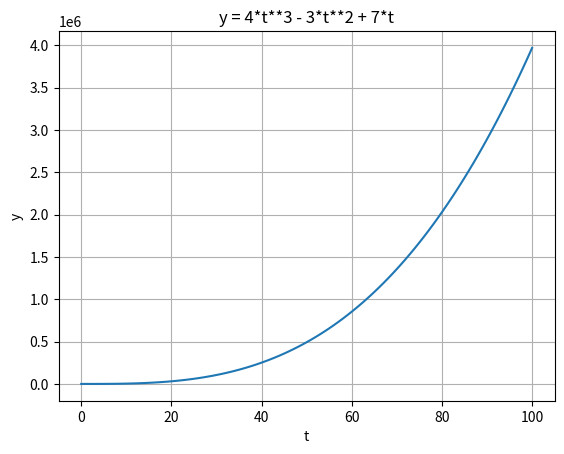

Write Python code to recreate this figure.
import numpy as np
import matplotlib.pyplot as plt

t = np.linspace(0, 100, 101)
y = 4*t**3 - 3*t**2 + 7*t

plt.figure()
plt.plot(t, y)
plt.xlabel('t')
plt.ylabel('y')
plt.title('y = 4*t**3 - 3*t**2 + 7*t')
plt.grid()
plt.show()

